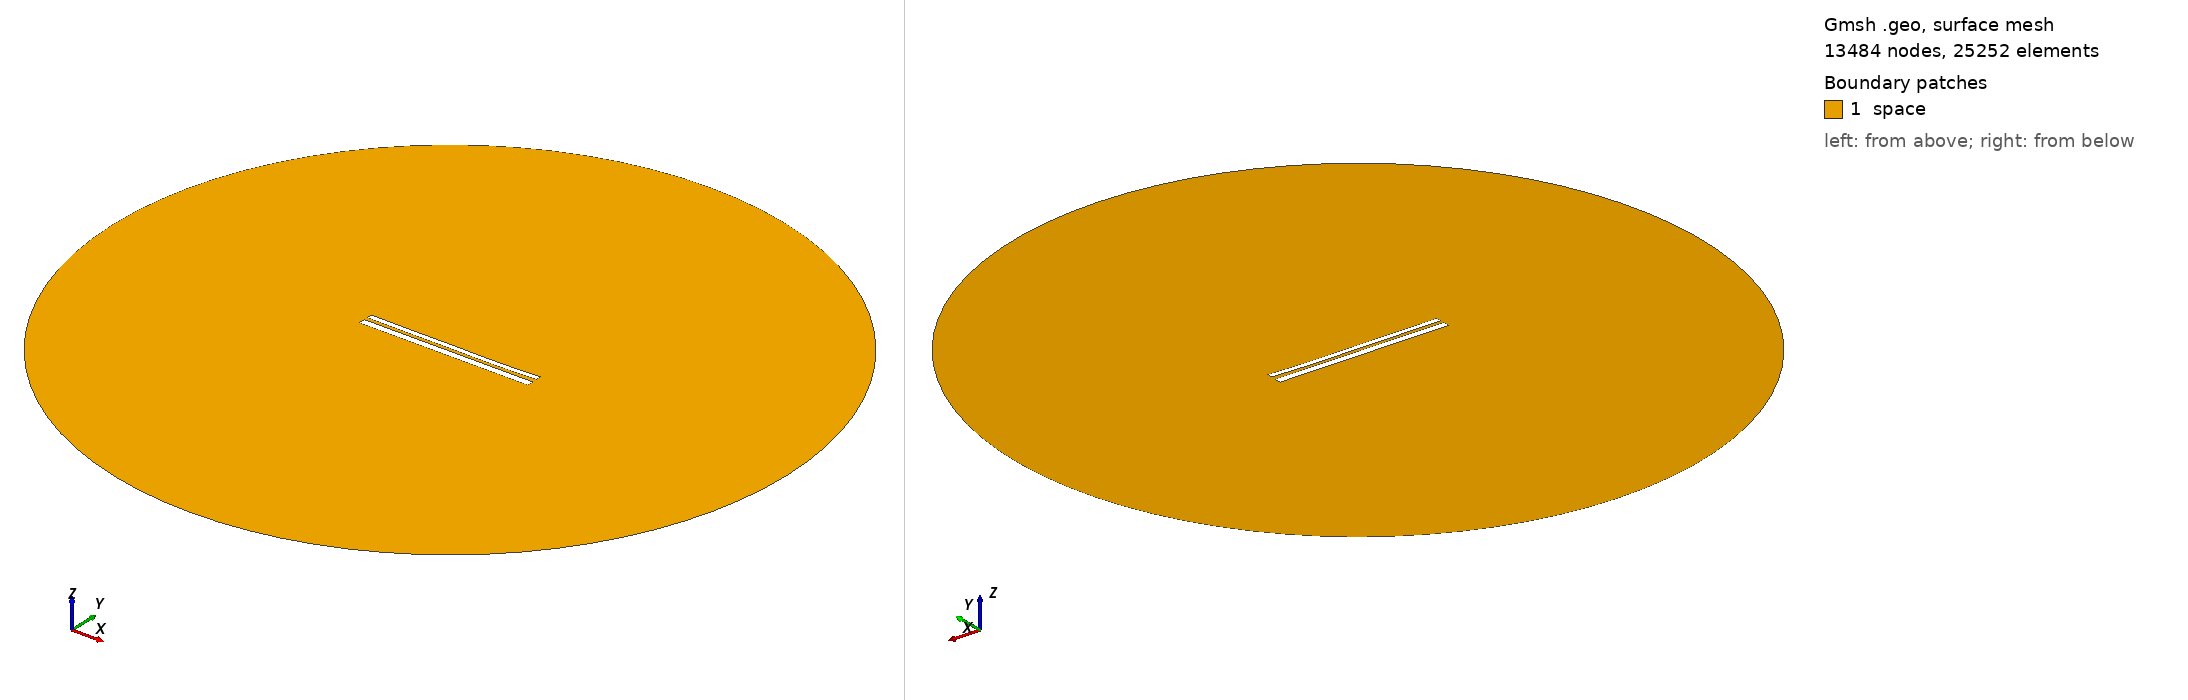

Gmsh geometry script, surface-meshed: 13484 nodes, 25252 surface elements. Boundary patches (legend numbers): 1 space. Left view from above one corner, right view from below the opposite corner. Legend entries are the model's physical surfaces. The drawing asked Gmsh for element sizes between 1% and 20% of the model's largest extent; the script's own settings can give other sizes.

=== 10267.geo (drawn) ===
//---------------------------------------
// Geometry kernel
//---------------------------------------

SetFactory("OpenCASCADE");



//---------------------------------------
// Parameters of the geometry
//---------------------------------------

// Overetch of the upper plate
overetch = 0.375;

// Distance between the plates
distance = 1.75;

// Discretization over the x axis (for the deformation)
nx = 50; 

// Length of the plate
L = 100 - overetch; 

// Number of modes
n = 4; 

// 1st mode coefficient
coeff(1) = 0.0;
beta(1) = 0.596864 * 3.1415926535 / L;

// 2nd mode coefficient
coeff(2) = -0.15;
beta(2) = 1.49418 * 3.1415926535 / L;

// 3rd mode coefficient
coeff(3) = 0.07499999999999998;
beta(3) = 2.50025 * 3.1415926535 / L;

// 4th mode coefficient
coeff(4) = -0.075;
beta(4) = 3.49999 * 3.1415926535 / L;



//---------------------------------------
// Upper plate (deformed rectangle)
//---------------------------------------

// Coordiantes of the upper plate
xmin = -50;
xmax = 50 - overetch;

// Height of the upper plate
yheight = 4 - 2 * overetch;

// Indexes of the points
UpperID[] = {};
LowerID[] = {};
LeftID[] = {};
RightID[] = {};

// Point index
p = 1;

// Horizontal edges
For i In {1:nx}
    x = xmin + (i-1)*(xmax - xmin)/(nx-1);

    y_bottom = distance / 2 + overetch;
    For j In {1:n}
        C = (Cosh(beta(j)*L) + Cos(beta(j)*L)) / (Sinh(beta(j)*L) + Sin(beta(j)*L));
        y_bottom  = y_bottom + coeff(j) * (Cosh(beta(j)*(x+50)) - Cos(beta(j)*(x+50)) - C * (Sinh(beta(j)*(x+50)) - Sin(beta(j)*(x+50))));
    EndFor

    y_top = y_bottom + yheight;

    Point(p) = {x, y_top, 0, 1.0};
    UpperID[i] = p;
    p = p + 1;

    Point(p) = {x, y_bottom, 0, 1.0};
    LowerID[i] = p;
    p = p + 1;
EndFor

// Create point lists
UpperPts[] = {}; LowerPts[] = {};
For i In {1:nx}
  UpperPts[] += {UpperID[i]};
  LowerPts[] += {LowerID[i]};
EndFor

// Build splines
Spline(1) = {UpperPts[]};
Spline(2) = {LowerPts[]};
Line(3) = {LowerPts[nx-1], UpperPts[nx-1]};
Line(4) = {LowerPts[0], UpperPts[0]};

// Build the plane surface
Curve Loop(1) = {2, 3, -1, -4};
Plane Surface(1) = {1};



//---------------------------------------
// Lower plate (rectangle)
//---------------------------------------

// Vertices
Point(1001) = {-50, -1, 0, 1.0};
Point(1002) = { 50, -1, 0, 1.0};
Point(1003) = { 50,  -5, 0, 1.0};
Point(1004) = {-50,  -5, 0, 1.0};

// Edges
Line(5) = {1001, 1002};
Line(6) = {1002, 1003};
Line(7) = {1003, 1004};
Line(8) = {1004, 1001};

// Plane surface
Line Loop(2) = {5, 6, 7, 8};
Plane Surface(2) = {2}; 



//---------------------------------------
// Outer (fictious) boundary
//---------------------------------------

// Points
Point(1005) = {0, 0, 0};       // Center
Point(1006) = {200, 0, 0};     // Start point
Point(1007) = {0, 200, 0};     // 90 degrees
Point(1008) = {-200, 0, 0};    // 180 degrees
Point(1009) = {0, -200, 0};    // 270 degrees

// Circle arcs (each needs start, center, end)
Circle(9) = {1006, 1005, 1007};
Circle(10) = {1007, 1005, 1008};
Circle(11) = {1008, 1005, 1009};
Circle(12) = {1009, 1005, 1006};

// Plane surface for the entire domain
Curve Loop(3) = {9, 10, 11, 12};
Surface(3) = {3};

// Subtract the plates from the whole domain to obtain the actual domain where we want to solve the equations
BooleanDifference{ Surface{3}; Delete; }{ Surface{1}; Surface{2}; Delete; }




//---------------------------------------
// Transfinite Lines/Curves
//---------------------------------------

// Set the number of points on the boundaries
r = 7;

// Plates
Transfinite Curve {1, 2} = 50*r Using Progression 1;
Transfinite Curve {3, 4} = 2*r Using Progression 1;
Transfinite Line {5, 7} = 50*r Using Progression 1;
Transfinite Line {6, 8} = 2*r Using Progression 1;

// Outer boundary
Transfinite Line {9, 10, 11, 12} = 20 Using Progression 1;



//---------------------------------------
// Physical groups
//---------------------------------------                

// Physical curves (boundaries)
Physical Line("force_segment", 10) = {2};
Physical Line("upper_plate", 11) = {1, 3, 4};
Physical Line("lower_plate", 12) = {5, 6, 7, 8};
Physical Line("boundary", 20) = {9, 10, 11, 12};

// Physical Surfaces
Physical Surface("space", 30) = {3};



//---------------------------------------
// 6. Generate the Mesh
//---------------------------------------

// 2D mesh generation
Mesh 2;
